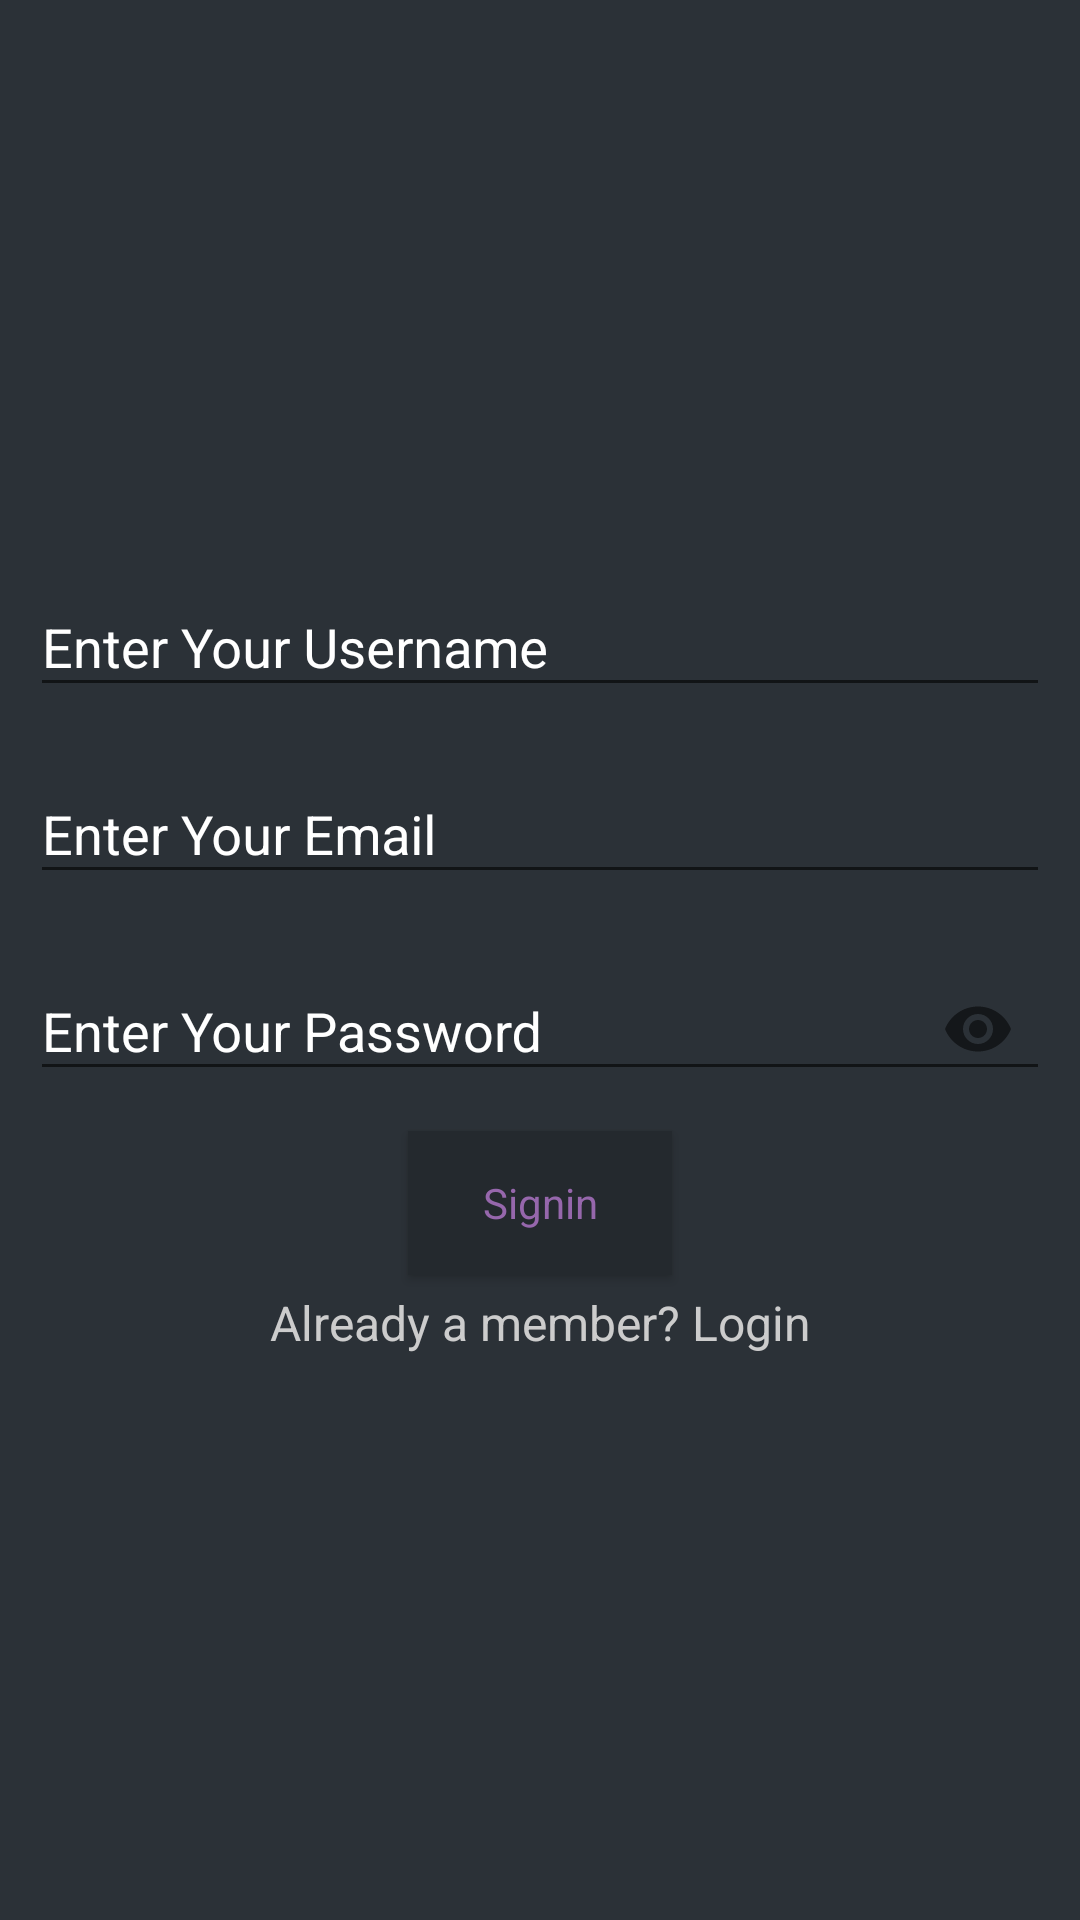

Android layout source for this screen:
<!-- AndroidManifest.xml: application theme AppTheme -->
<!-- res/layout/activity_register.xml -->
<?xml version="1.0" encoding="utf-8"?>
<layout>
<RelativeLayout xmlns:android="http://schemas.android.com/apk/res/android"
    xmlns:app="http://schemas.android.com/apk/res-auto"
    xmlns:tools="http://schemas.android.com/tools"
    android:layout_width="match_parent"
    android:layout_height="match_parent"
    android:background="@color/darkGrey"
    android:orientation="vertical"
    tools:context=".activities.RegisterActivity">

    
    <ProgressBar
        android:id="@+id/registerProgressBar"
        style="?android:attr/progressBarStyleLarge"
        android:layout_width="wrap_content"
        android:layout_height="wrap_content"
        android:layout_centerHorizontal="true"
        android:layout_centerVertical="true"
        android:layout_marginBottom="@dimen/dimen8dp"
        android:visibility="gone" />

    <ScrollView
        android:id="@+id/loginForm"
        android:layout_width="match_parent"
        android:layout_height="match_parent">

        <LinearLayout
            android:layout_width="match_parent"
            android:layout_height="wrap_content"
            android:layout_gravity="center"
            android:orientation="vertical">

            <android.support.design.widget.TextInputLayout
                android:id="@+id/usernameInputLayout"
                android:layout_width="match_parent"
                android:layout_height="wrap_content"
                android:textColorHint="@android:color/white">

                <android.support.design.widget.TextInputEditText
                    android:id="@+id/usernameEditText"
                    android:layout_width="match_parent"
                    android:layout_height="wrap_content"
                    android:layout_margin="10dp"
                    android:hint="@string/username_hint"
                    android:inputType="textEmailAddress"
                    android:maxLines="1"
                    android:singleLine="true"
                    android:textColor="@color/purple"
                    android:textColorHint="@color/gray" />
            </android.support.design.widget.TextInputLayout>

            <android.support.design.widget.TextInputLayout
                android:id="@+id/emailInputLayout"
                android:layout_width="match_parent"
                android:layout_height="wrap_content"
                android:textColorHint="@android:color/white">

                <android.support.design.widget.TextInputEditText
                    android:id="@+id/emailEditText"
                    android:layout_width="match_parent"
                    android:layout_height="wrap_content"
                    android:layout_margin="@dimen/dimen10dp"
                    android:hint="@string/email_hint"
                    android:inputType="textEmailAddress"
                    android:maxLines="1"
                    android:singleLine="true"
                    android:textColor="@color/purple"
                    android:textColorHint="@color/gray" />
            </android.support.design.widget.TextInputLayout>

            <android.support.design.widget.TextInputLayout
                android:id="@+id/passWordInputLayout"
                android:layout_width="match_parent"
                android:layout_height="wrap_content"
                android:textColorHint="@android:color/white"
                app:passwordToggleEnabled="true">

                <android.support.design.widget.TextInputEditText
                    android:id="@+id/passWordEditText"
                    android:layout_width="match_parent"
                    android:layout_height="wrap_content"
                    android:layout_margin="@dimen/dimen10dp"
                    android:hint="@string/password_hint"
                    android:imeOptions="actionUnspecified"
                    android:inputType="textPassword"
                    android:maxLines="1"
                    android:singleLine="true"
                    android:textColor="@color/purple"
                    android:textColorHint="@color/gray" />
            </android.support.design.widget.TextInputLayout>

            <Button
                android:id="@+id/registerButton"
                style="?android:textAppearanceSmall"
                android:layout_width="wrap_content"
                android:layout_height="wrap_content"
                android:layout_gravity="center"
                android:background="@color/black"
                android:text="@string/signin"
                android:textAllCaps="false"
                android:textColor="@color/purple" />

            <TextView
                android:id="@+id/linkToLogin"
                android:layout_width="match_parent"
                android:layout_height="wrap_content"
                android:layout_margin="@dimen/dimen5dp"
                android:gravity="center"
                android:onClick="goToLoginActivity"
                android:text="@string/already_a_member_login"
                android:textColor="@color/gray"
                android:textSize="@dimen/dimen16sp" />
        </LinearLayout>
    </ScrollView>
</RelativeLayout></layout>
<!-- resources referenced by this layout -->
<resources>
  <color name="black">#24292e</color>
  <color name="darkGrey">#2b3137</color>
  <color name="gray">#ccc</color>
  <color name="purple">#9667ac</color>
  <dimen name="dimen10dp">10dp</dimen>
  <dimen name="dimen16sp">16sp</dimen>
  <dimen name="dimen5dp">5dp</dimen>
  <dimen name="dimen8dp">8dp</dimen>
  <string name="already_a_member_login">Already a member? Login</string>
  <string name="email_hint">Enter Your Email</string>
  <string name="password_hint">Enter Your Password</string>
  <string name="signin">Signin</string>
  <string name="username_hint">Enter Your Username</string>
  <style name="AppTheme" parent="Theme.AppCompat.Light.DarkActionBar">
          
          <item name="colorPrimary">@color/black</item>
          <item name="colorPrimaryDark">@color/darkGrey</item>
          <item name="colorAccent">@color/green</item>
          <item name="cardViewStyle">@style/CardView</item>
      </style>
  <color name="green">#2ebc4f</color>
</resources>
